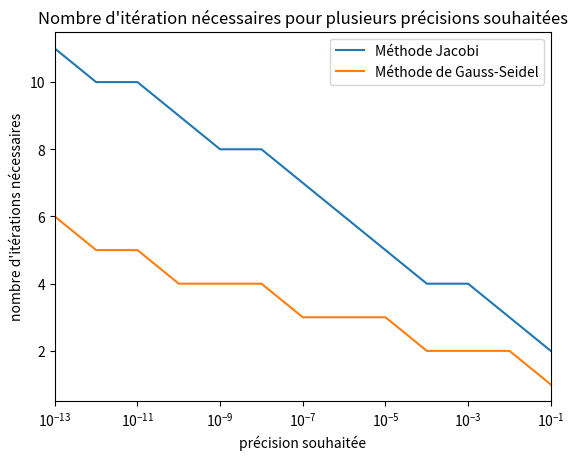

This chart was generated by the following Python code:
from math import *
from random import *
import numpy as np
import matplotlib.pyplot as pp
import time

#----------------------------------------------------------------------------
#-----------DEFINITIONS---------------------------------------------------
#----------------------------------------------------------------------------

def genererA(n):
    A = np.random.random_sample((n, n))
    '''print("\nA=\n", A)'''
    return A

def MIGenerale ( M , N , b , x0 , epsilon , Nitermax ):
    erreur = 1
    x = x0
    compteur = 0
    A = M - N
    while erreur > epsilon and compteur < Nitermax :
        x_new = np.dot(np.linalg.inv(M), np.dot(N,x)) + np.dot(np.linalg.inv(M), b )
        erreur = np.linalg.norm(np.dot(A, x_new)-b)
        x = x_new
        compteur += 1
    return x_new , compteur , erreur

def MIJacobi ( A , b , x0 , epsilon , Nitermax):
    M = np.diag(np.diag(A))
    N = M - A
    print("\nDécomposition de Jacobi\n")
    print("M =\n", M)
    print("N =\n", N)
    return MIGenerale(M, N, b, x0, epsilon, Nitermax)

def MIGaussSeidel ( A , b , x0 , epsilon , Nitermax):
    M = np.tril(A)
    N = M - A
    print("\nDécomposition de Gauss-Seidel\n")
    print("M =\n", M)
    print("N =\n", N)
    return MIGenerale(M, N, b, x0, epsilon, Nitermax)

def decompo_Relaxation(A, w):
    D = np.diag(np.diag(A))
    E = D - np.tril(A)
    F = D - E - A
    M = (1/w)*D - E
    N = ((1/w)-1)*D + F #M-A
    return M, N

def MIRelaxation (A , b , w , x0 , epsilon , Nitermax):
    D = np.diag(np.diag(A))
    E = D - np.tril(A)
    F = D - E - A
    M = (1/w)*D - E
    N = ((1/w)-1)*D + F #M-A
    print("\nDécomposition de la relaxation\n")
    print("M =\n", M)
    print("N =\n", N)
    return MIGenerale(M, N, b, x0, epsilon, Nitermax)

def converge(M, N):
    B = np.linalg.inv(M) @ N #matrice d'itérat
    vp = np.linalg.eigvals(B)
    ray_spec = max(np.absolute(vp)) #faire attention à ça pour les complexes 
    return ray_spec

def verif_conv(A):
    #initialisation
    '''A = genererA(3)'''
    print("\nA=\n", A)
    #par jacobi
    M = np.diag(np.diag(A))
    N = M - A
    ray_spec = converge(M, N)
    print("\np(J) = ", ray_spec)
    #par gauss-seidel
    M = np.tril(A)
    N = M - A
    ray_spec = converge(M, N)
    print("\np(G) = ", ray_spec)

    
def w_etude(n):
    A = np.array([[1, 2, -2], [1, 1, 1], [2, 2, 1]])
    b = np.random.random_sample((n, 1))
    b = np.asarray(b).reshape(-1)#remettre b sous forme de vecteur
    print(b.shape)
    w = np.linspace(1, 2, 10)
    x0 = np.zeros(b.shape)
    epsilon = 10**-5
    Nitermax = 100
    liste_compteur = []
    for i in range(len(w)):
        x_new , compteur , erreur = MIRelaxation (A , b , w[i] , x0 , epsilon , Nitermax)
        liste_compteur.append(compteur)
    print(liste_compteur)
    print(w)
    pp.plot(w, liste_compteur, label = "nombre d'itération pour w donné", color = 'g')
    pp.xlim(1, 2)
    pp.xlabel('w')
    pp.ylabel("nb d'iteration(s)")
    pp.title("Nombre d'itération(s) nécessaires en fonction du paramètre w")
    pp.legend()
    pp.show()

def courbe_iter_w(liste_w, liste_nbiter):
    pp.plot(liste_w, liste_nbiter, label = 'par MI_Relaxation')
    pp.xlim(0, 2)
    pp.xlabel('paramètre w')
    pp.ylabel("nb iter")
    pp.title("nb iter = f(w)")
    pp.legend()
    pp.show()

def courbe_temps_w(liste_w, liste_tps):
    pp.plot(liste_w, liste_tps, label = 'par MI_Relaxation')
    pp.xlim(0, 2)
    pp.xlabel('paramètre w')
    pp.ylabel("temps (s)")
    pp.title("temps = f(w)")
    pp.legend()
    pp.show()
    
    
#----------------------------------------------------------------------------
#-----------PROGRAMME---------------------------------------------------
#----------------------------------------------------------------------------
    

#question 1
#voir la def

'''
A = np.array([[10, 1], [-1, 10]])
b = np.array([1, 2])
x0 = np.zeros(b.shape)
w = 1.5
epsilon = 10**-5
Nitermax = 1000

print("\nx = ", MIJacobi ( A , b , x0 , epsilon , Nitermax))
print("\nx = ", MIGaussSeidel ( A , b , x0 , epsilon , Nitermax), "\n")
print("\nx = ", MIRelaxation ( A , b, w, x0 , epsilon , Nitermax), "\n")


#question 4
w = 1.5
print(MIRelaxation ( A , b , w , x0 , epsilon , Nitermax))


# Partie 2 Expérimentation des méthodes
'''
# question 1
A = np.zeros((100,100))
b = np.zeros((100, 1))
for i in range (0,100):
    for j in range (0,100):
        if i == j :
            A[i,i] = 3
            b[i,0] = cos((i+1)/8)
        else:
            A[i,j] = 1/(12+(3*(i+1)-5*(j+1))**2)

verif_conv(A)   
b = np.asarray(b).reshape(-1)#remettre b sous forme de vecteur
x0 = np.zeros(b.shape)
Nitermax = 100
liste_epsilon = [10**-1, 10**-2, 10**-3, 10**-4, 10**-5, 10**-6, 10**-7, 10**-8, 10**-9, 10**-10, 10**-11, 10**-12, 10**-13]
liste_nb_iteration_J = []
liste_nb_iteration_GS = []

for i in range(len (liste_epsilon)):
    x, nbiter, err = MIJacobi(A, b, x0, liste_epsilon[i], Nitermax)
    liste_nb_iteration_J.append(nbiter)
    x, nbiter, err = MIGaussSeidel(A, b, x0, liste_epsilon[i], Nitermax)
    liste_nb_iteration_GS.append(nbiter)
print(liste_nb_iteration_J)
print(liste_nb_iteration_GS)

pp.gca().invert_xaxis()
pp.plot(liste_epsilon, liste_nb_iteration_J, label = 'Méthode Jacobi')
pp.plot(liste_epsilon,liste_nb_iteration_GS, label ='Méthode de Gauss-Seidel')
pp.xlim(10**-13 ,0.1)
pp.xscale('log')
pp.xlabel('précision souhaitée')
pp.ylabel("nombre d'itérations nécessaires")
pp.title("Nombre d'itération nécessaires pour plusieurs précisions souhaitées")
pp.legend()
pp.show()

'''
# question 2 
A = np.zeros((100,100))
b = np.zeros((100,1))
for i in range (0,100):
    b[i,0] = cos((i+1)/8)
    for j in range (0,100):
        A[i,j] = 1/(1+3*abs((i+1)-(j+1)))
x0 = np.zeros((100,1))
liste_epsilon = np.linspace(10**-13, 0.1, 130)
Nitermax = 100
liste_nb_iteration_J = []
liste_nb_iteration_GS = []
for i in range (0, len (liste_epsilon)):
    x , nbiter , err = MIJacobi(A, b, x0, liste_epsilon[i], Nitermax)
    liste_nb_iteration_J.append(nbiter)
    x , nbiter , err = MIGaussSeidel(A, b, x0, liste_epsilon[i], Nitermax)
    liste_nb_iteration_GS.append(nbiter)
pp.plot(liste_epsilon,liste_nb_iteration_J,label = 'Méthode Jacobi')
pp.plot(liste_epsilon,liste_nb_iteration_GS,label ='Méthode de Gauss-Seidel')
pp.xlim(0.000000001 ,0.1)
pp.xscale('log')
pp.xlabel('précision souhaitée')
pp.ylabel("nombre d'itérations nécessaires")
pp.title("Nombre d'itération nécessaires pour plusieurs précisions souhaitées")
pp.legend()
pp.show()

#question 3
n= 100
A = np.zeros((n,n)) #SYSTEME 1
b = np.zeros((n, 1))
for i in range (0,n):
    for j in range (0,n):
        if i == j :
            A[i,i] = 3
            b[i,0] = cos((i+1)/8)
        else:
            A[i,j] = 1/(12+(3*(i+1)-5*(j+1))**2)   
b = np.asarray(b).reshape(-1)#remettre b sous forme de vecteur

x0 = np.zeros(b.shape)
epsilon = 10**-5
Nitermax = 1000
liste_w = np.linspace(0.1, 1.9, 19)
liste_nbiter = []
liste_tps = []
for i in range(len (liste_w)):
    t0 = time.time()
    x, nbiter, err = MIRelaxation (A , b , liste_w[i] , x0 , epsilon , Nitermax)
    t1 = time.time()
    liste_tps.append(t1-t0)
    liste_nbiter.append(nbiter)
courbe_iter_w(liste_w, liste_nbiter)
courbe_temps_w(liste_w, liste_tps)
'''








